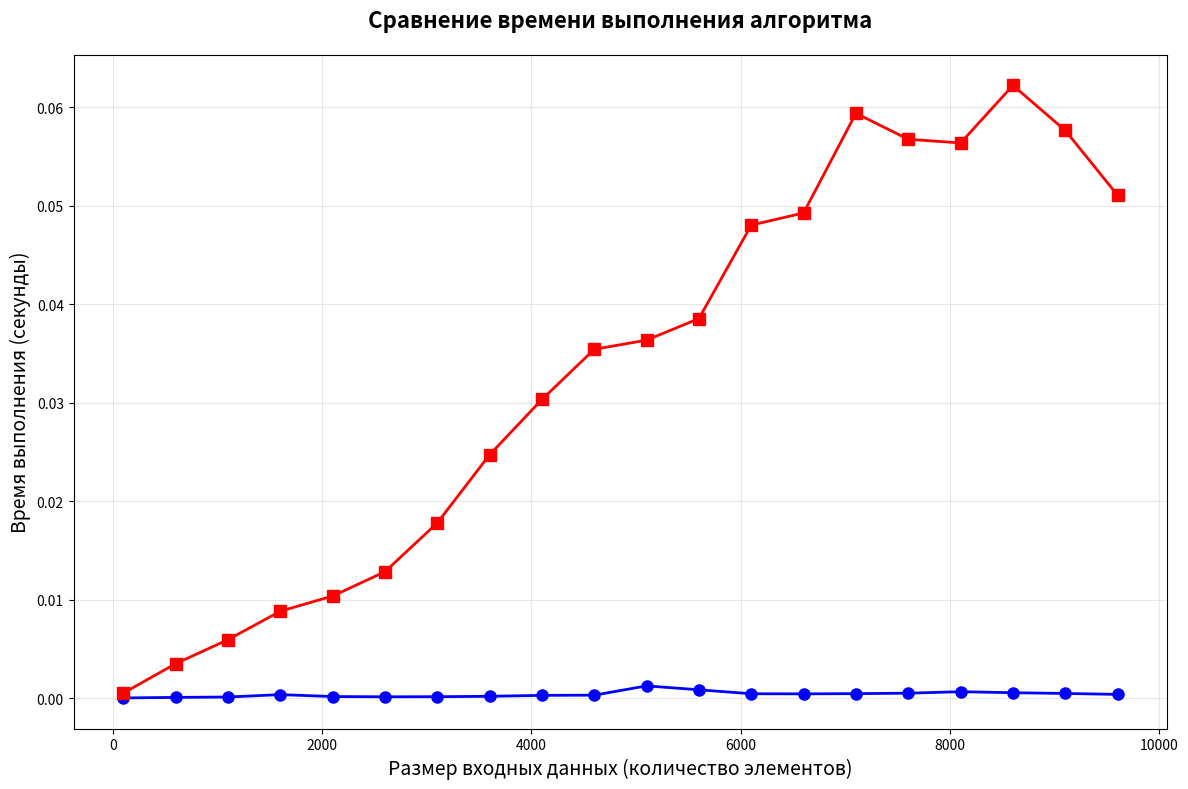

Write Python code to recreate this figure.
from time import time
import matplotlib.pyplot as plt

# Главное отличие проверок в том, что в множестве она работает через хэш, а в листе проверка идет последовательно. Именно поэтому список проверяется дольше, чем множество

# O(n) - создание множества
# O(1) - вычисление: поиск середины
# O(1000) - константа
# O(1) - поиск в множестве
# отбросив все константы мы получаем асимптотическую сложность: O(n)

def test_in_set(n):
    s = set(range(n))
    target = n // 2 
    for _ in range(1000): # работает слишком быстро, поэтому зададим выполнение поиска 1000 раз
        target in s
    return

# O(n) - создание списка
# O(1) - вычисление
# O(1000) - константа
# O(n) - поиск в списке

def test_in_list(n):
    lst = list(range(n))
    target = n // 2
    for _ in range(1000): 
        target in lst
    return

def measure_algorithm_time(func, n):
    tic = time()
    func(n) 
    toc = time()

    return toc - tic

def create_performance_chart():
    input_sizes = list(range(100, 10000, 500))
    times_func_one = []
    times_func_two = []
    
    print("Измеряем время выполнения для разных размеров")
    
    for size in input_sizes:
        time_one = measure_algorithm_time(test_in_set, size)
        time_two = measure_algorithm_time(test_in_list, size)

        times_func_one.append(time_one)
        times_func_two.append(time_two)

        print(f"Размер: {size}, func_one: {time_one:.6f}s, func_two: {time_two:.6f}s")
    
    plt.figure(figsize=(12, 8))

    plt.plot(input_sizes, times_func_one, marker='o', linewidth=2, markersize=8, color='blue')
    plt.plot(input_sizes, times_func_two, marker='s', linewidth=2, markersize=8, color='red')
    
    plt.title('Сравнение времени выполнения алгоритма', 
              fontsize=16, fontweight='bold', pad=20)
    plt.xlabel('Размер входных данных (количество элементов)', fontsize=14)
    plt.ylabel('Время выполнения (секунды)', fontsize=14)
    
    plt.grid(True, alpha=0.3)
    
    plt.tight_layout()

    plt.show()

if __name__ == "__main__":
    create_performance_chart()
